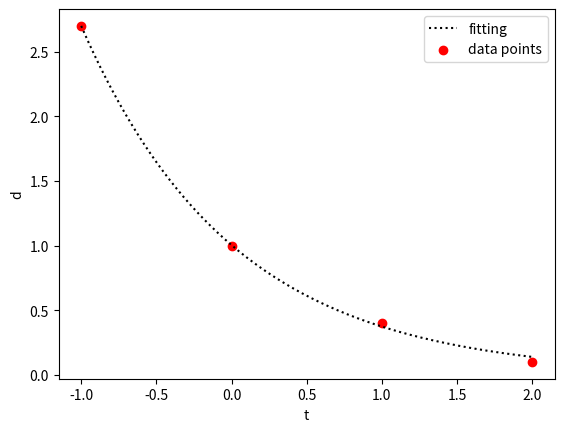

The matplotlib source for this figure:
"""
Problem 5.3.3 - Optimization. Sum of Squares
Optimizing parameters x1 and x2 by minimizing given f.
[redacted]
"""

import numpy as np
import matplotlib.pyplot as plt

def phi(t,coeffs):
    return coeffs[0]*np.exp(-coeffs[1]*t)

def x1(x2,d,t):
    return np.sum(d*np.exp(-x2*t))/np.sum(np.exp(-2*x2*t))

def f(x1,x2,d,t):
    return np.sum(d**2 -x1*np.sum(d*np.exp(-x2*t)))


# Independet variable points
t = np.array([-1, 0, 1, 2])

# Response data points
d = np.array([2.7, 1, 0.4, 0.1])

x2_values = np.linspace(0,2,1000)

x1_values,f_values = [],[]
for x2i in x2_values:
    x1i = x1(x2i,d,t)
    fi = f(x1i,x2i,d,t)
    x1_values.append(x1i)
    f_values.append(fi)

x1_values,f_values = np.array(x1_values), np.array(f_values)
fmin = np.min(f_values)
fmin_loc = np.argmin(f_values)

coeffs = [x1_values[fmin_loc],x2_values[fmin_loc]]
print("Optimized parameters: ",*coeffs)


x = np.linspace(t[0],t[-1],1000)

plt.plot(x,phi(x,coeffs), "k:",label = "fitting")
plt.scatter(t,d,c="r", label="data points")
plt.xlabel("t");plt.ylabel("d")

plt.legend()
plt.show()

# Using this method, converges in almos the same values obtained in problem 1.